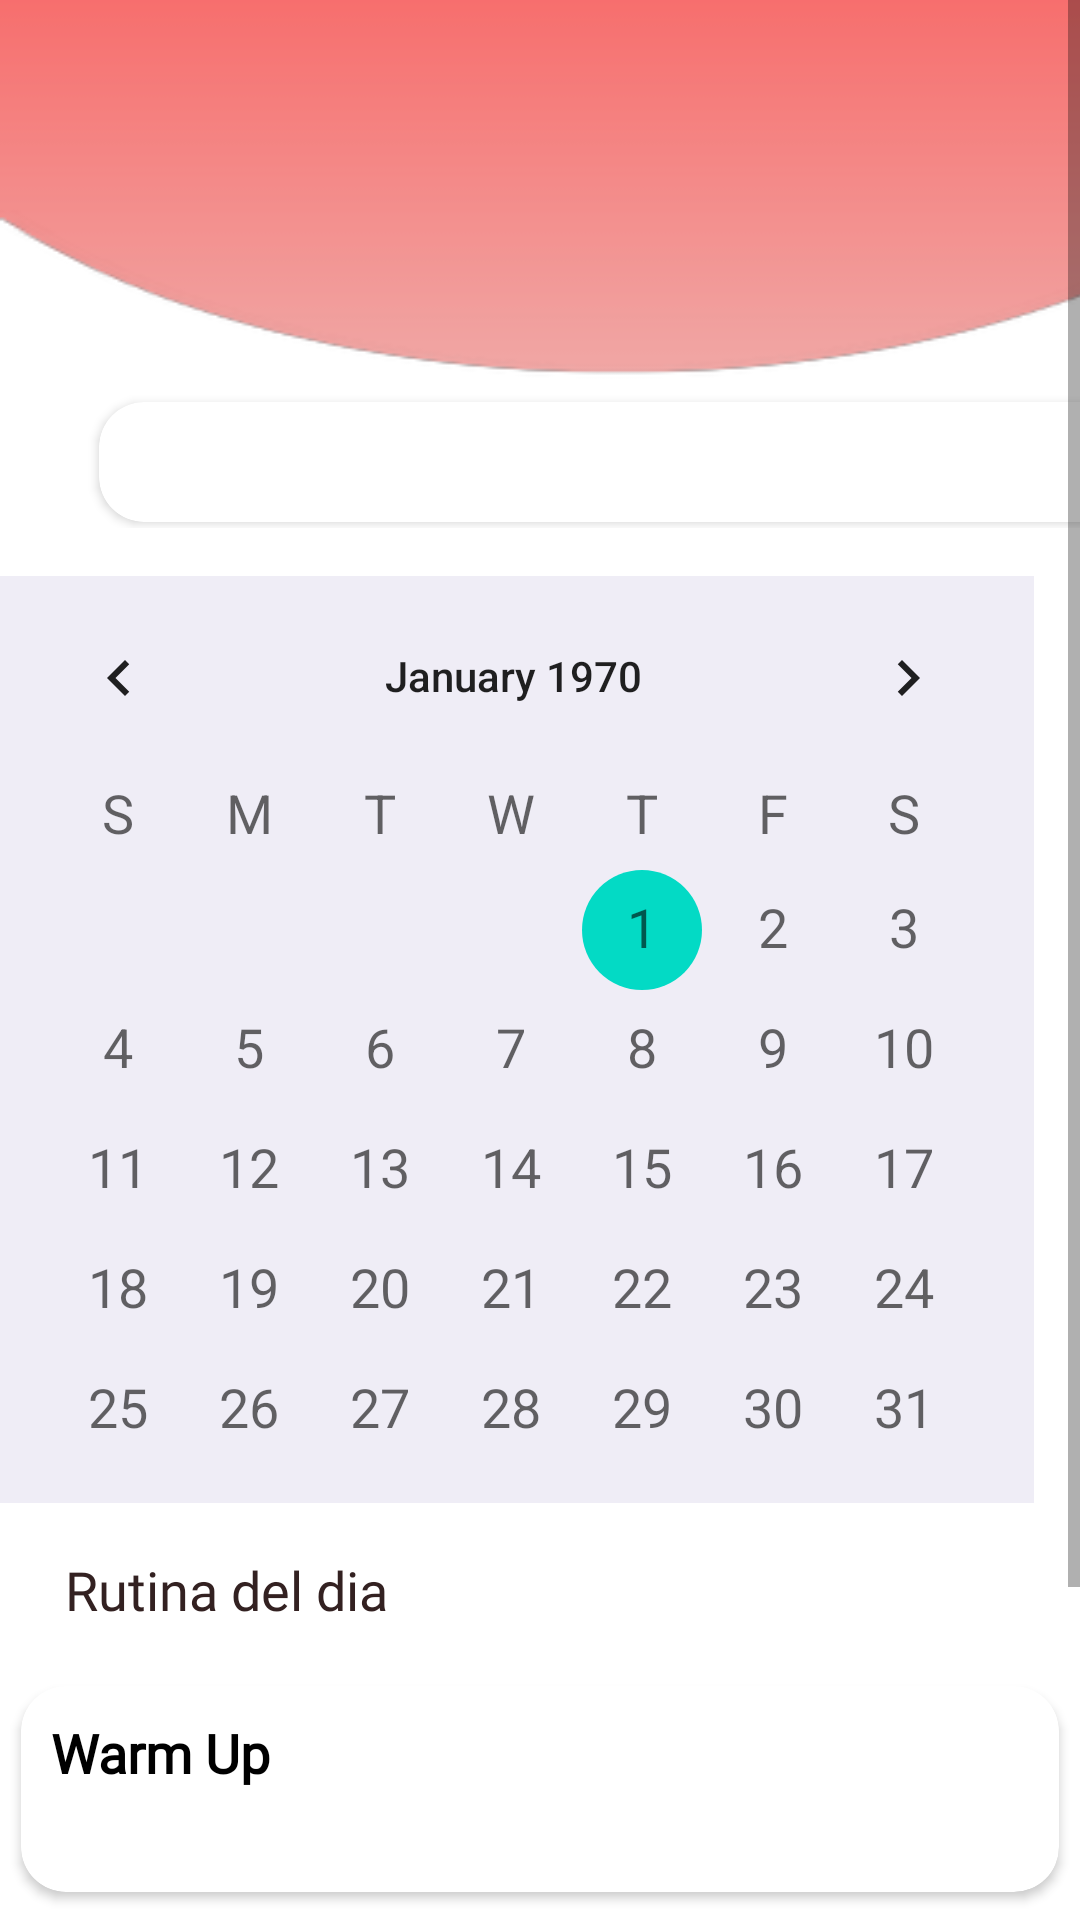

Write the Android layout XML for this screen, with the resource values it uses.
<!-- AndroidManifest.xml: application theme Theme.StartUp -->
<!-- res/layout/fragment_calendar.xml -->
<?xml version="1.0" encoding="utf-8"?>
<ScrollView
    xmlns:android="http://schemas.android.com/apk/res/android"
    xmlns:app="http://schemas.android.com/apk/res-auto"
    xmlns:tools="http://schemas.android.com/tools"
    android:layout_width="match_parent"
    android:layout_height="match_parent"
    android:fillViewport="true">


<androidx.constraintlayout.widget.ConstraintLayout
    android:layout_width="match_parent"
    android:layout_height="wrap_content"
    tools:context=".ui.calendar.CalendarFragment">


    <androidx.constraintlayout.widget.ConstraintLayout
        android:id="@+id/constraintLayout2"
        android:layout_width="413dp"
        android:layout_height="176dp"
        android:background="@drawable/encabezado"
        app:layout_constraintEnd_toEndOf="parent"
        app:layout_constraintHorizontal_bias="0.0"
        app:layout_constraintStart_toStartOf="parent"
        app:layout_constraintTop_toTopOf="parent">


        <androidx.cardview.widget.CardView
            android:id="@+id/cardView"
            android:layout_width="346dp"
            android:layout_height="40dp"
            app:cardCornerRadius="15dp"
            app:layout_constraintEnd_toEndOf="parent"
            app:layout_constraintHorizontal_bias="0.492"
            app:layout_constraintStart_toStartOf="parent"
            app:layout_constraintTop_toTopOf="parent"
            android:layout_marginTop="134dp">

            <RelativeLayout
                android:layout_width="match_parent"
                android:layout_height="match_parent"
                android:textAlignment="center"
                >

                <TextView
                    android:id="@+id/fecha"
                    android:layout_width="match_parent"
                    android:layout_height="match_parent"
                    android:layout_alignParentStart="true"
                    android:layout_alignParentTop="true"
                    android:layout_alignParentEnd="true"
                    android:layout_alignParentBottom="true"
                    android:layout_marginStart="22dp"
                    android:layout_marginTop="0dp"
                    android:layout_marginEnd="105dp"
                    android:layout_marginBottom="0dp"
                    android:fontFamily="@font/jost_bold"
                    android:text=""
                    android:textColor="@color/azul"
                    android:textSize="25sp" />


            </RelativeLayout>
        </androidx.cardview.widget.CardView>

    </androidx.constraintlayout.widget.ConstraintLayout>

    <CalendarView
        android:id="@+id/calendarView"
        android:layout_width="347dp"
        android:layout_height="309dp"
        android:layout_marginStart="30dp"
        android:layout_marginTop="16dp"
        android:layout_marginEnd="31dp"
        android:background="#ffff"


        android:backgroundTint="@color/calendarColor"
        android:dateTextAppearance="@style/TextAppearance.AppCompat.Medium"
        android:firstDayOfWeek="?attr/motionDurationMedium2"
        android:textAlignment="center"

        android:weekDayTextAppearance="@style/TextAppearance.AppCompat.Medium"
        app:layout_constraintEnd_toEndOf="parent"
        app:layout_constraintHorizontal_bias="0.687"
        app:layout_constraintStart_toStartOf="parent"
        app:layout_constraintTop_toBottomOf="@+id/constraintLayout2" />

    <TextView
        android:id="@+id/rutina"
        android:layout_width="157dp"
        android:layout_height="29dp"
        android:fontFamily="@font/jost_bold"
        android:text="Rutina del dia"
        android:textColor="#332121"
        android:textColorLink="#595353"
        android:textSize="18sp"
        app:layout_constraintBottom_toBottomOf="parent"
        app:layout_constraintEnd_toEndOf="parent"
        app:layout_constraintHorizontal_bias="0.107"
        app:layout_constraintStart_toStartOf="parent"
        app:layout_constraintTop_toBottomOf="@+id/calendarView"
        app:layout_constraintVertical_bias="0.068" />

    <androidx.cardview.widget.CardView
        android:id="@+id/cardView2"
        android:layout_width="346dp"
        android:layout_height="wrap_content"
        app:cardCornerRadius="15dp"
        app:layout_constraintBottom_toBottomOf="parent"
        app:layout_constraintEnd_toEndOf="parent"
        app:layout_constraintHorizontal_bias="0.507"
        app:layout_constraintStart_toStartOf="parent"
        app:layout_constraintTop_toBottomOf="@+id/rutina"
        app:layout_constraintVertical_bias="0.097" >

        <RelativeLayout
            android:layout_width="match_parent"
            android:layout_height="match_parent">

            <TextView
                android:id="@+id/WarmUp"
                android:layout_width="wrap_content"
                android:layout_height="wrap_content"
                android:layout_marginLeft="10dp"
                android:layout_marginStart="10dp"
                android:layout_marginTop="10dp"
                android:fontFamily="@font/jost_bold"
                android:text="Warm Up"
                android:textColor="#000000"
                android:textSize="18sp"
                android:textStyle="bold" />

            <TextView
                android:id="@+id/seriesWarmUp"
                android:layout_marginStart="10dp"
                android:layout_marginTop="10dp"
                android:fontFamily="@font/jost_bold"
                android:textSize="18sp"
                android:layout_width="wrap_content"
                android:layout_height="wrap_content"
                android:layout_below="@+id/WarmUp"/>

        </RelativeLayout>

    </androidx.cardview.widget.CardView>

    <androidx.cardview.widget.CardView
        android:id="@+id/cardView3"
        android:layout_width="346dp"
        android:layout_height="wrap_content"
        android:layout_marginBottom="65dp"
        android:layout_marginTop="10dp"
        app:cardCornerRadius="15dp"
        app:layout_constraintBottom_toBottomOf="parent"
        app:layout_constraintEnd_toEndOf="parent"
        app:layout_constraintHorizontal_bias="0.507"
        app:layout_constraintStart_toStartOf="parent"
        app:layout_constraintTop_toBottomOf="@+id/cardView2"
        app:layout_constraintVertical_bias="0.097"
        >

        <RelativeLayout
            android:layout_width="match_parent"
            android:layout_height="match_parent">

            <TextView
                android:id="@+id/wod"
                android:layout_width="wrap_content"
                android:layout_height="wrap_content"
                android:layout_marginStart="10dp"
                android:layout_marginTop="10dp"
                android:fontFamily="@font/jost_bold"
                android:text="Wod"
                android:textColor="#000000"
                android:textSize="18sp"
                android:textStyle="bold" />

            <TextView
                android:id="@+id/seriesWod"
                android:layout_width="wrap_content"
                android:layout_height="wrap_content"
                android:layout_marginStart="10dp"
                android:layout_marginTop="10dp"
                android:fontFamily="@font/jost_bold"
                android:textSize="18sp"

                android:layout_below="@+id/wod"/>

        </RelativeLayout>
    </androidx.cardview.widget.CardView>
</androidx.constraintlayout.widget.ConstraintLayout>
</ScrollView>
<!-- resources referenced by this layout -->
<resources>
  <color name="azul">#24495F</color>
  <color name="calendarColor">#EFEDF6</color>
  <!-- drawable encabezado: png bitmap (drawable, 5398 bytes) -->
  <style name="Theme.StartUp" parent="Theme.MaterialComponents.DayNight.DarkActionBar">
          <item name="android:windowNoTitle">true</item>
          
          <item name="colorPrimary">@color/azul</item>
          <item name="colorPrimaryVariant">@color/azul</item>
          <item name="colorOnPrimary">@color/white</item>
          
          <item name="colorSecondary">@color/teal_200</item>
          <item name="colorSecondaryVariant">@color/teal_700</item>
          <item name="colorOnSecondary">@color/black</item>
          
          <item name="android:statusBarColor" tools:targetApi="21">?attr/colorPrimaryVariant</item>
          
  
      </style>
  <color name="white">#FFFFFFFF</color>
  <color name="teal_200">#FF03DAC5</color>
  <color name="teal_700">#FF018786</color>
  <color name="black">#FF000000</color>
</resources>
